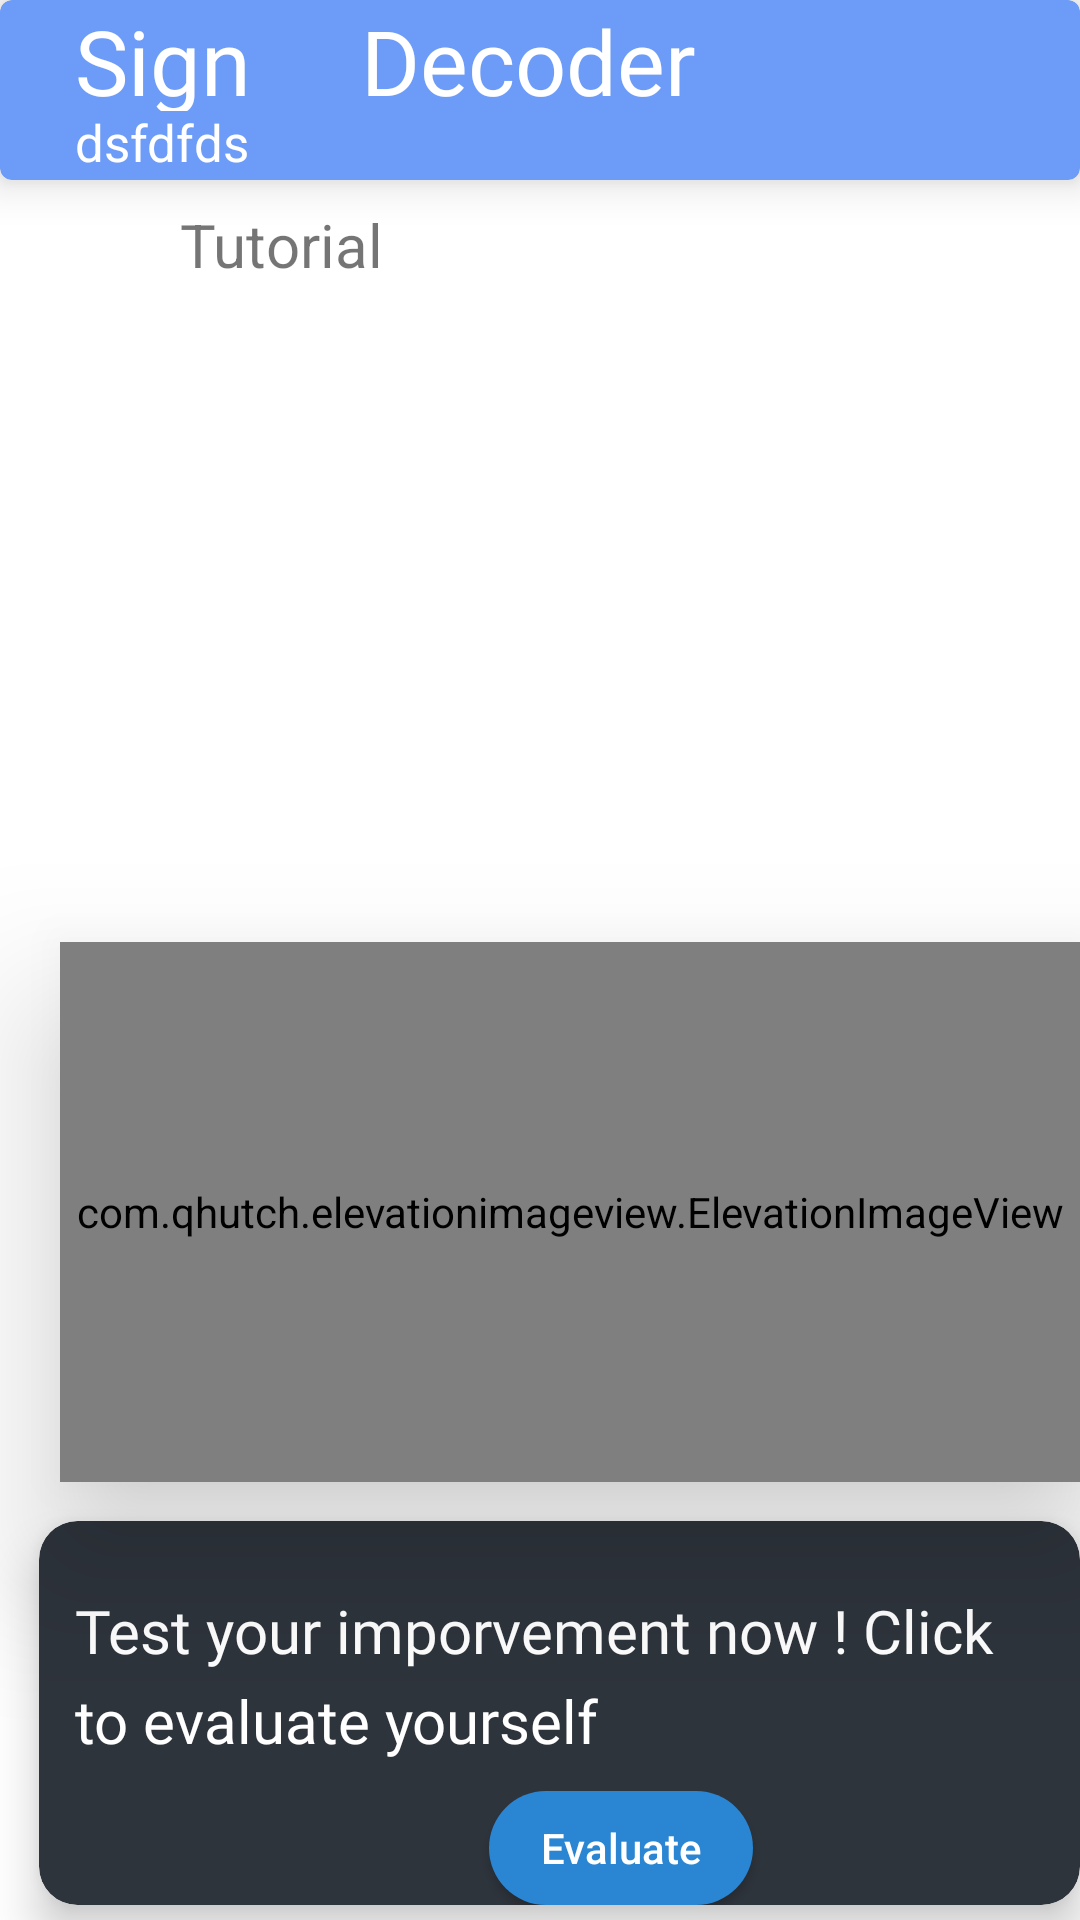

Android layout source for this screen:
<!-- AndroidManifest.xml: application theme Theme.SignDecoder -->
<!-- res/layout/fragment_frag1.xml -->
<?xml version="1.0" encoding="utf-8"?>
<RelativeLayout xmlns:android="http://schemas.android.com/apk/res/android"
    xmlns:app="http://schemas.android.com/apk/res-auto"
    xmlns:tools="http://schemas.android.com/tools"
    android:layout_width="match_parent"
    android:layout_height="match_parent"
    android:foregroundTint="#2196F3"
    android:gravity="center_horizontal"
    android:orientation="vertical"
    tools:context=".homeAdapter"
    >


    <com.google.android.material.card.MaterialCardView
        android:id="@+id/level1"
        android:layout_width="367dp"
        android:layout_height="180dp"
        android:layout_marginLeft="13dp"
        android:layout_marginTop="507dp"
        android:layout_marginBottom="5dp"
        app:cardBackgroundColor="#2E343C"
        app:cardElevation="09dp"
        app:shapeAppearanceOverlay="@style/roundcorner">

        <androidx.appcompat.widget.AppCompatButton
            android:id="@+id/testbtn"
            android:layout_width="wrap_content"
            android:layout_height="wrap_content"
            android:layout_centerHorizontal="true"
            android:layout_marginLeft="150dp"
            android:layout_marginTop="90dp"
            android:background="@drawable/round_btn"
            android:elevation="10dp"
            android:text="Evaluate"
            android:textAllCaps="false"
            android:textColor="@color/white"

            />


    </com.google.android.material.card.MaterialCardView>

    <com.google.android.material.card.MaterialCardView
        android:layout_width="match_parent"
        android:layout_height="60dp"
        app:cardBackgroundColor="#6C9BF8"
        app:cardElevation="9dp"

        >

        <TextView
            android:id="@+id/title"
            android:layout_width="329dp"
            android:layout_height="37dp"
            android:layout_marginLeft="25dp"
            android:layout_marginBottom="5dp"
            android:fontFamily="@font/monoton"
            android:text="Sign     Decoder"
            android:textColor="@color/white"
            android:textSize="30sp" />


    </com.google.android.material.card.MaterialCardView>

    <com.qhutch.elevationimageview.ElevationImageView
        android:id="@+id/imageView"
        android:layout_width="362dp"
        android:layout_height="180dp"
        android:layout_marginLeft="20dp"
        android:layout_marginTop="314dp"
        android:layout_marginBottom="32dp"
        android:elevation="29dp"
        android:src="@drawable/materialcard1"
        app:clipShadow="true"



        />











    <androidx.viewpager.widget.ViewPager
        android:id="@+id/viewpager"
        android:layout_width="match_parent"
        android:layout_height="match_parent"
        android:layout_marginBottom="20dp"

        />

    <TextView
        android:id="@+id/name"
        android:layout_width="329dp"
        android:layout_height="37dp"
        android:layout_marginLeft="25dp"
        android:layout_marginTop="36dp"
        android:elevation="11dp"
        android:text="dsfdfds"
        android:textColor="@color/white"
        android:textSize="17sp" />


    <TextView
        android:layout_width="match_parent"
        android:layout_height="match_parent"
        android:text="Test your imporvement now ! Click  "
        android:textColor="@color/white"
        android:textSize="20sp"
        android:elevation="10dp"
        android:fontFamily="@font/cantarell"
        android:layout_marginTop="530dp"
        android:layout_marginLeft="25dp"

        />
    <TextView
        android:layout_width="match_parent"
        android:layout_height="match_parent"
        android:text="to evaluate yourself "
        android:textColor="@color/white"
        android:textSize="20sp"
        android:elevation="10dp"
        android:fontFamily="@font/cantarell"
        android:layout_marginTop="560dp"
        android:layout_marginLeft="25dp"

        />

    <TextView
        android:id="@+id/tutorial"
        android:layout_width="329dp"
        android:layout_height="37dp"
        android:layout_marginLeft="60dp"
        android:layout_marginTop="68dp"
        android:elevation="11dp"
        android:text="Tutorial"
        android:textSize="20sp"
        android:textFontWeight="600"
        />
    <ImageView
        android:layout_width="30dp"
        android:layout_height="30dp"
        android:background="@drawable/tut"
        android:layout_marginLeft="25dp"
        android:layout_marginTop="68dp"

        />

</RelativeLayout>
<!-- resources referenced by this layout -->
<resources>
  <color name="blueish">#FF91b4fa</color>
  <color name="white">#FFFFFFFF</color>
  <!-- drawable materialcard1 (drawable) -->
  <?xml version="1.0" encoding="UTF-8"?>
  <shape xmlns:android="http://schemas.android.com/apk/res/android">
      <solid android:color="#559ccf"/>
        shad
      <corners android:radius="30dp"/>
      <padding android:left="0dp" android:top="0dp" android:right="0dp" android:bottom="0dp" />
  </shape>
  <!-- drawable round_btn (drawable) -->
  <?xml version="1.0" encoding="utf-8"?>
  <shape xmlns:android="http://schemas.android.com/apk/res/android" android:shape="rectangle">
  <solid android:color = "#2A86D3" />
      <corners android:radius="50dp"/>
  
  </shape>
  <style name="roundcorner">
          <item name="cornerSize">10%</item>
      </style>
  <style name="Theme.SignDecoder" parent="Theme.MaterialComponents.DayNight.DarkActionBar">
          
          <item name="colorPrimary">#6C9BF8</item>
          <item name="colorPrimaryVariant">@color/purple_700</item>
          <item name="colorOnPrimary">@color/white</item>
          
          <item name="colorSecondary">@color/teal_200</item>
          <item name="colorSecondaryVariant">@color/teal_700</item>
          <item name="colorOnSecondary">@color/black</item>
          
          <item name="android:statusBarColor" tools:targetApi="l">#6C9BF8</item>
          
      </style>
  <color name="purple_700">#FF3700B3</color>
  <color name="teal_200">#FF03DAC5</color>
  <color name="teal_700">#FF018786</color>
  <color name="black">#FF000000</color>
</resources>
